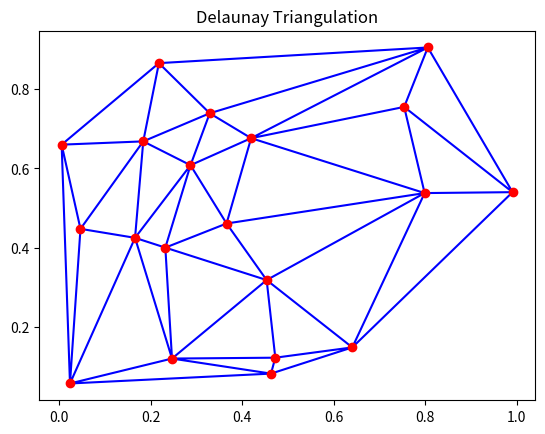

This chart was generated by the following Python code:
import numpy as np
import matplotlib.pyplot as plt
from scipy.spatial import Delaunay

# Generate random 2D points
points = np.random.rand(20, 2)  # 20 random points in a unit square

# Compute the Delaunay triangulation
tri = Delaunay(points)

# Plot the triangulation
plt.triplot(points[:, 0], points[:, 1], tri.simplices, color='blue')
plt.scatter(points[:, 0], points[:, 1], color='red', marker='o')
plt.title("Delaunay Triangulation")
plt.show()
